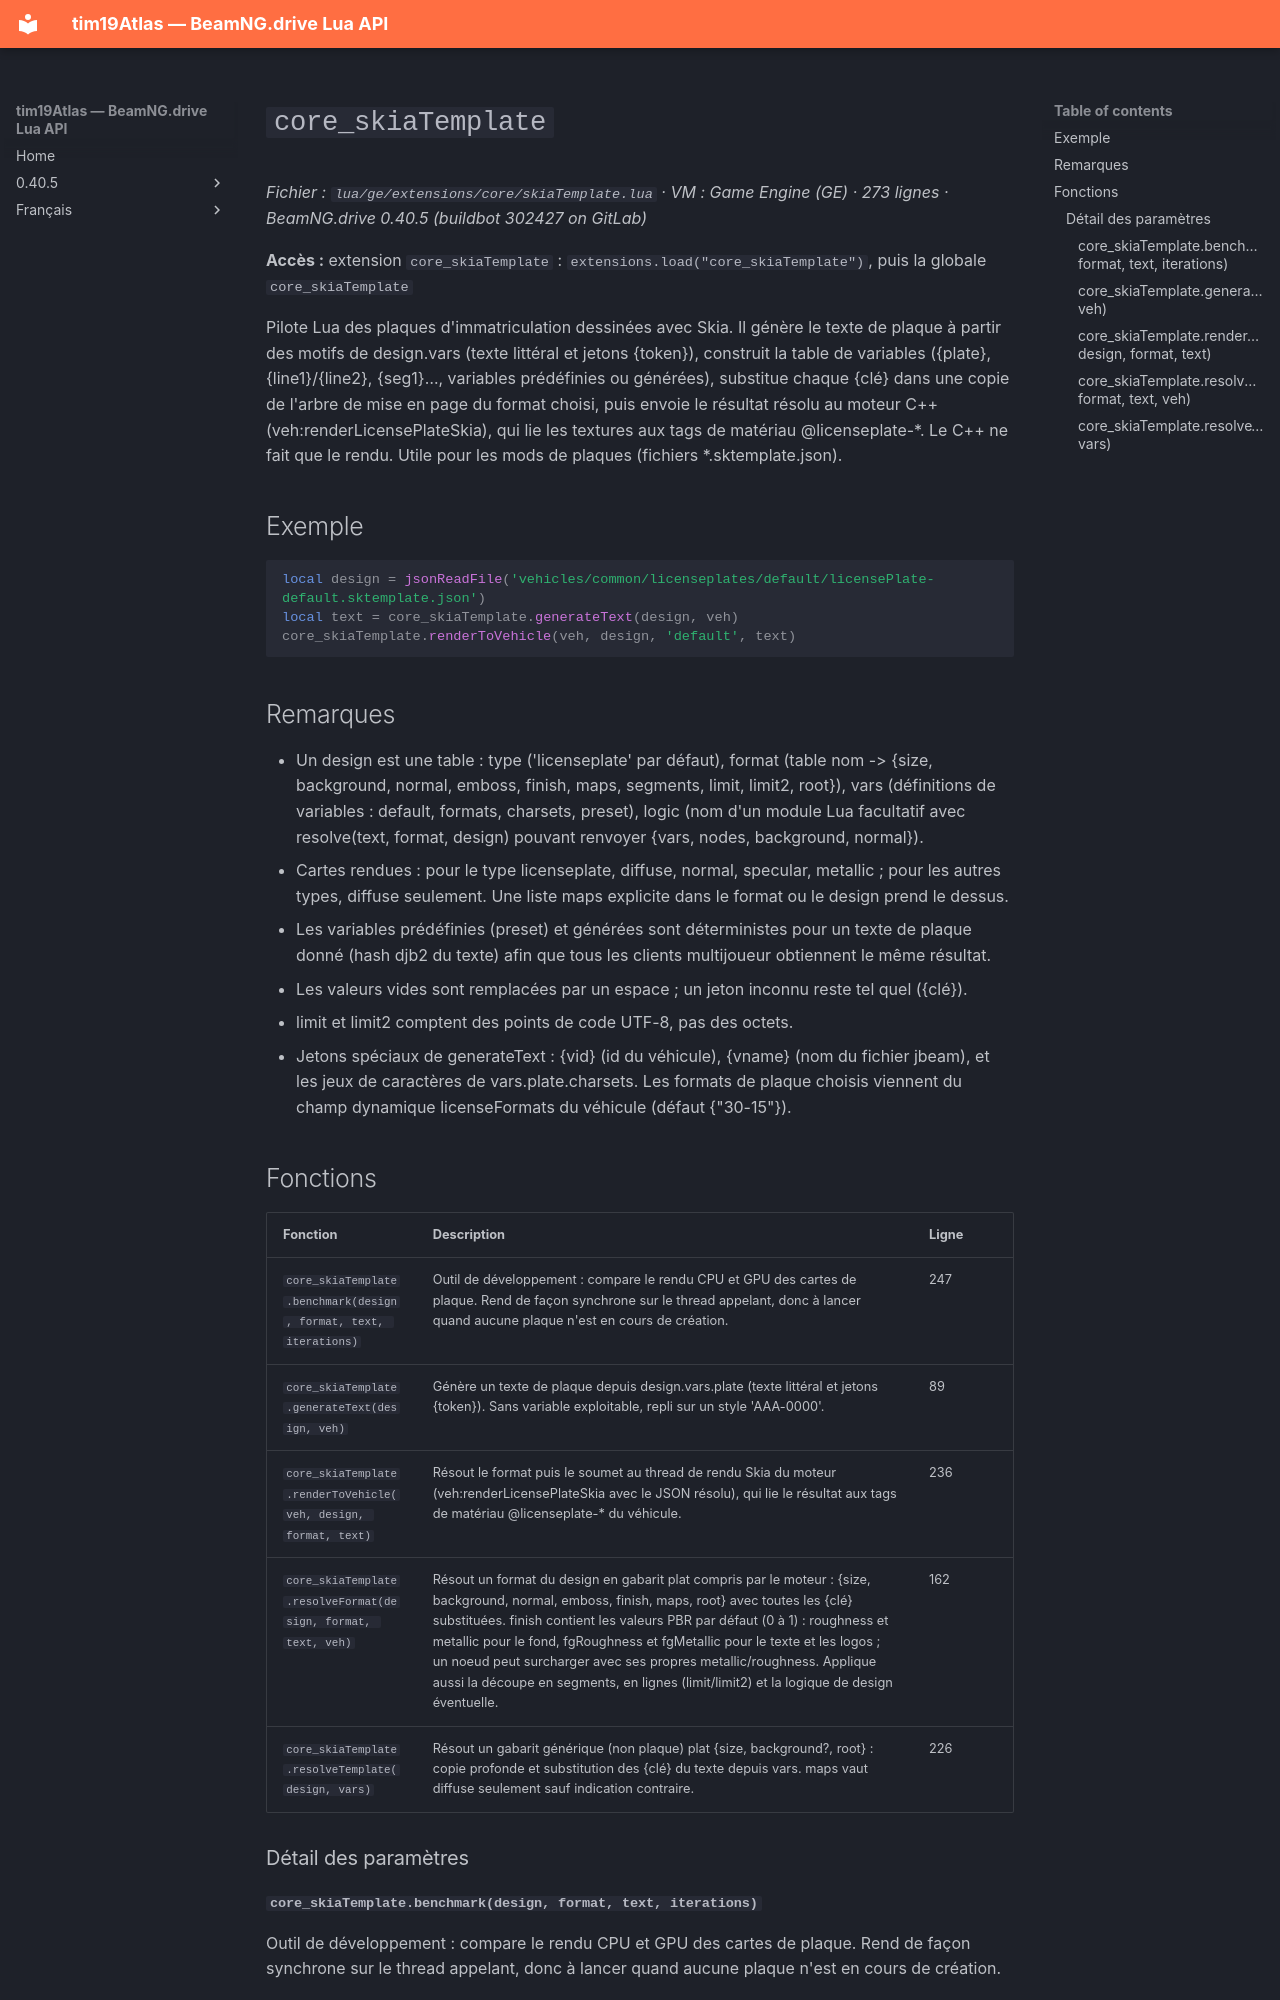

repository: Tim0219800/beamng-lua-atlas · page: fr/0.40.5/ge/extensions/core/skiaTemplate.html · generator: mkdocs

# `core_skiaTemplate`

*Fichier : `lua/ge/extensions/core/skiaTemplate.lua` · VM : Game Engine (GE) · 273 lignes · BeamNG.drive 0.40.5 (buildbot 302427 on GitLab)*

**Accès :** extension `core_skiaTemplate` : `extensions.load("core_skiaTemplate")`, puis la globale `core_skiaTemplate`

Pilote Lua des plaques d'immatriculation dessinées avec Skia. Il génère le texte de plaque à partir des motifs de design.vars (texte littéral et jetons {token}), construit la table de variables ({plate}, {line1}/{line2}, {seg1}…, variables prédéfinies ou générées), substitue chaque {clé} dans une copie de l'arbre de mise en page du format choisi, puis envoie le résultat résolu au moteur C++ (veh:renderLicensePlateSkia), qui lie les textures aux tags de matériau @licenseplate-*. Le C++ ne fait que le rendu. Utile pour les mods de plaques (fichiers *.sktemplate.json).

## Exemple

```lua
local design = jsonReadFile('vehicles/common/licenseplates/default/licensePlate-default.sktemplate.json')
local text = core_skiaTemplate.generateText(design, veh)
core_skiaTemplate.renderToVehicle(veh, design, 'default', text)
```

## Remarques

- Un design est une table : type ('licenseplate' par défaut), format (table nom -> {size, background, normal, emboss, finish, maps, segments, limit, limit2, root}), vars (définitions de variables : default, formats, charsets, preset), logic (nom d'un module Lua facultatif avec resolve(text, format, design) pouvant renvoyer {vars, nodes, background, normal}).
- Cartes rendues : pour le type licenseplate, diffuse, normal, specular, metallic ; pour les autres types, diffuse seulement. Une liste maps explicite dans le format ou le design prend le dessus.
- Les variables prédéfinies (preset) et générées sont déterministes pour un texte de plaque donné (hash djb2 du texte) afin que tous les clients multijoueur obtiennent le même résultat.
- Les valeurs vides sont remplacées par un espace ; un jeton inconnu reste tel quel ({clé}).
- limit et limit2 comptent des points de code UTF-8, pas des octets.
- Jetons spéciaux de generateText : {vid} (id du véhicule), {vname} (nom du fichier jbeam), et les jeux de caractères de vars.plate.charsets. Les formats de plaque choisis viennent du champ dynamique licenseFormats du véhicule (défaut {"30-15"}).

## Fonctions

| Fonction | Description | Ligne |
|---|---|---|
| `core_skiaTemplate.benchmark(design, format, text, iterations)` | Outil de développement : compare le rendu CPU et GPU des cartes de plaque. Rend de façon synchrone sur le thread appelant, donc à lancer quand aucune plaque n'est en cours de création. | 247 |
| `core_skiaTemplate.generateText(design, veh)` | Génère un texte de plaque depuis design.vars.plate (texte littéral et jetons {token}). Sans variable exploitable, repli sur un style 'AAA-0000'. | 89 |
| `core_skiaTemplate.renderToVehicle(veh, design, format, text)` | Résout le format puis le soumet au thread de rendu Skia du moteur (veh:renderLicensePlateSkia avec le JSON résolu), qui lie le résultat aux tags de matériau @licenseplate-* du véhicule. | 236 |
| `core_skiaTemplate.resolveFormat(design, format, text, veh)` | Résout un format du design en gabarit plat compris par le moteur : {size, background, normal, emboss, finish, maps, root} avec toutes les {clé} substituées. finish contient les valeurs PBR par défaut (0 à 1) : roughness et metallic pour le fond, fgRoughness et fgMetallic pour le texte et les logos ; un noeud peut surcharger avec ses propres metallic/roughness. Applique aussi la découpe en segments, en lignes (limit/limit2) et la logique de design éventuelle. | 162 |
| `core_skiaTemplate.resolveTemplate(design, vars)` | Résout un gabarit générique (non plaque) plat {size, background?, root} : copie profonde et substitution des {clé} du texte depuis vars. maps vaut diffuse seulement sauf indication contraire. | 226 |

### Détail des paramètres
